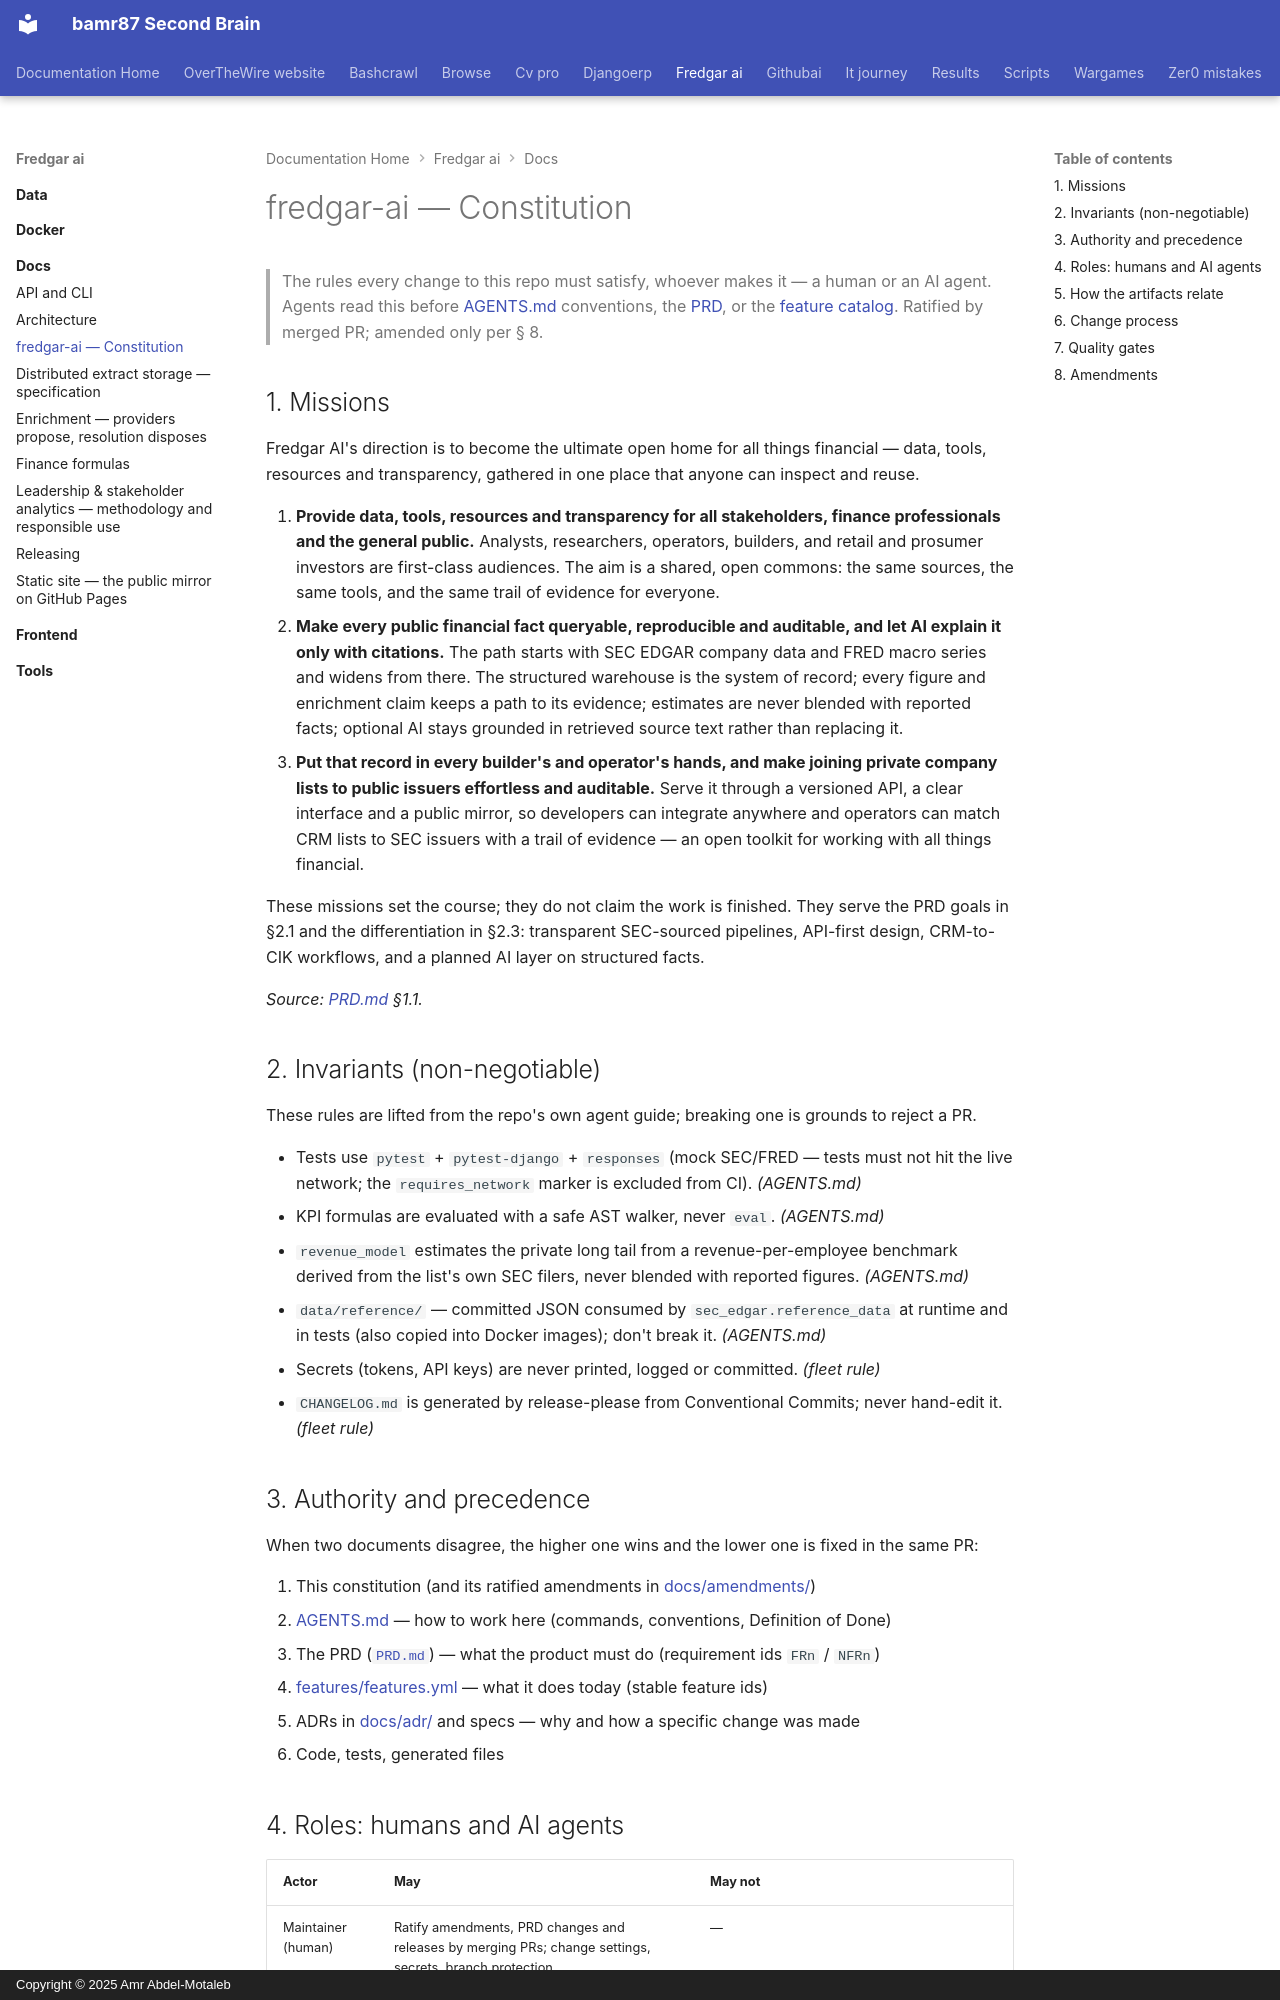

repository: bamr87/README · page: fredgar-ai/docs/constitution/index.html · generator: mkdocs · copyright: Copyright © 2025 Amr Abdel-Motaleb

---
source_file: docs/constitution.md
source_repo: bamr87/fredgar-ai
source_url: https://github.com/bamr87/fredgar-ai/blob/main/docs/constitution.md
title: fredgar-ai — Constitution
---
# fredgar-ai — Constitution

> The rules every change to this repo must satisfy, whoever makes it — a human or an AI agent.
> Agents read this before [AGENTS.md](../AGENTS.md) conventions, the [PRD](../PRD.md), or the
> [feature catalog](../features/features.yml). Ratified by merged PR; amended only per § 8.

## 1. Missions

Fredgar AI's direction is to become the ultimate open home for all things financial — data, tools, resources and transparency, gathered in one place that anyone can inspect and reuse.

1. **Provide data, tools, resources and transparency for all stakeholders, finance professionals and the general public.** Analysts, researchers, operators, builders, and retail and prosumer investors are first-class audiences. The aim is a shared, open commons: the same sources, the same tools, and the same trail of evidence for everyone.
2. **Make every public financial fact queryable, reproducible and auditable, and let AI explain it only with citations.** The path starts with SEC EDGAR company data and FRED macro series and widens from there. The structured warehouse is the system of record; every figure and enrichment claim keeps a path to its evidence; estimates are never blended with reported facts; optional AI stays grounded in retrieved source text rather than replacing it.
3. **Put that record in every builder's and operator's hands, and make joining private company lists to public issuers effortless and auditable.** Serve it through a versioned API, a clear interface and a public mirror, so developers can integrate anywhere and operators can match CRM lists to SEC issuers with a trail of evidence — an open toolkit for working with all things financial.

These missions set the course; they do not claim the work is finished. They serve the PRD goals in §2.1 and the differentiation in §2.3: transparent SEC-sourced pipelines, API-first design, CRM-to-CIK workflows, and a planned AI layer on structured facts.

_Source: [PRD.md](../PRD.md) §1.1._

## 2. Invariants (non-negotiable)

These rules are lifted from the repo's own agent guide; breaking one is grounds to reject a PR.

- Tests use `pytest` + `pytest-django` + `responses` (mock SEC/FRED — tests must not hit the live network; the `requires_network` marker is excluded from CI). _(AGENTS.md)_
- KPI formulas are evaluated with a safe AST walker, never `eval`. _(AGENTS.md)_
- `revenue_model` estimates the private long tail from a revenue-per-employee benchmark derived from the list's own SEC filers, never blended with reported figures. _(AGENTS.md)_
- `data/reference/` — committed JSON consumed by `sec_edgar.reference_data` at runtime and in tests (also copied into Docker images); don't break it. _(AGENTS.md)_
- Secrets (tokens, API keys) are never printed, logged or committed. _(fleet rule)_
- `CHANGELOG.md` is generated by release-please from Conventional Commits; never hand-edit it. _(fleet rule)_
